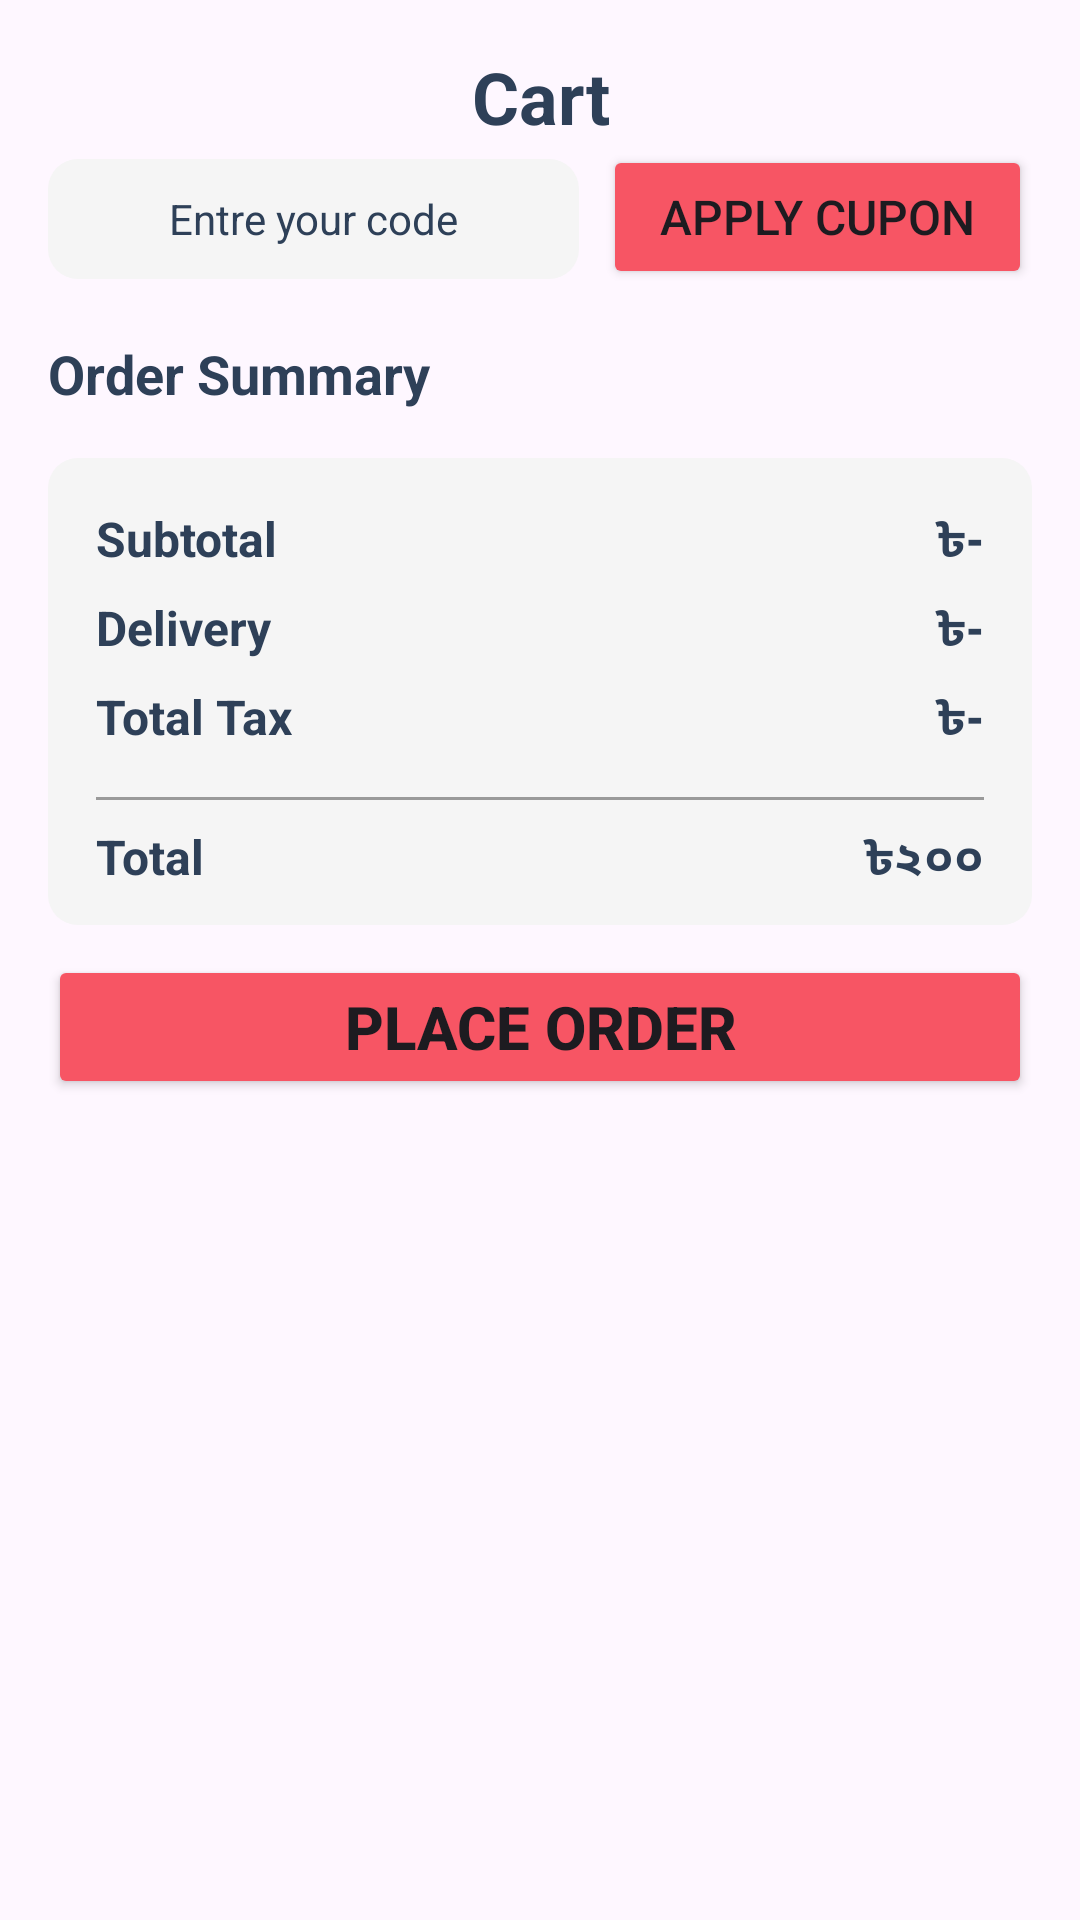

Android layout source for this screen:
<!-- AndroidManifest.xml: application theme Theme.FoodMonkey -->
<!-- res/layout/activity_cart.xml -->
<?xml version="1.0" encoding="utf-8"?>
<androidx.constraintlayout.widget.ConstraintLayout xmlns:android="http://schemas.android.com/apk/res/android"
    xmlns:app="http://schemas.android.com/apk/res-auto"
    xmlns:tools="http://schemas.android.com/tools"
    android:layout_width="match_parent"
    android:layout_height="match_parent"
    tools:context=".Activity.CartActivity">

    <ImageView
        android:id="@+id/backBtn"
        android:layout_width="wrap_content"
        android:layout_height="wrap_content"
        android:layout_marginStart="16dp"
        android:layout_marginTop="16dp"
        android:padding="4dp"
        app:layout_constraintStart_toStartOf="parent"
        app:layout_constraintTop_toTopOf="parent"
        android:src="@drawable/arrow" />

    <ScrollView
        android:layout_width="match_parent"
        android:layout_height="match_parent"
        app:layout_constraintEnd_toEndOf="parent"
        app:layout_constraintStart_toStartOf="parent"
        app:layout_constraintTop_toTopOf="parent" >

        <LinearLayout
            android:layout_width="match_parent"
            android:layout_height="wrap_content"
            android:orientation="vertical"
            android:padding="16dp">

            <TextView
                android:id="@+id/textView6"
                android:layout_width="match_parent"
                android:layout_height="wrap_content"
                android:text="Cart"
                android:textStyle="bold"
                android:textSize="24sp"
                android:textColor="@color/blue_grey"
                android:textAlignment="center"/>

            <androidx.recyclerview.widget.RecyclerView
                android:id="@+id/cartRecyclerView"
                android:layout_width="match_parent"
                android:layout_height="match_parent"
                android:clipToPadding="false"/>

            <LinearLayout
                android:layout_width="match_parent"
                android:layout_height="match_parent"
                android:orientation="horizontal">

                <EditText
                    android:id="@+id/codeEdtTxt"
                    android:layout_width="wrap_content"
                    android:layout_height="40dp"
                    android:background="@drawable/grey_background"
                    android:layout_weight="1"
                    android:textAlignment="center"
                    android:textSize="14sp"
                    android:textColorHint="@color/blue_grey"
                    android:textColor="@color/blue_grey"
                    android:layout_marginEnd="8dp"
                    android:ems="10"
                    android:inputType="text"
                    android:hint="Entre your code" />

                <Button
                    android:id="@+id/applyCpnBtn"
                    android:layout_width="wrap_content"
                    android:layout_height="wrap_content"
                    android:layout_weight="1"
                    android:backgroundTint="@color/red"
                    android:textSize="16sp"
                    android:text="Apply Cupon" />
            </LinearLayout>

            <TextView
                android:id="@+id/textView9"
                android:layout_width="match_parent"
                android:layout_height="wrap_content"
                android:text="Order Summary"
                android:textSize="18sp"
                android:textStyle="bold"
                android:textColor="@color/blue_grey"
                android:layout_marginTop="16dp"
                />

            <androidx.constraintlayout.widget.ConstraintLayout
                android:layout_width="match_parent"
                android:layout_height="wrap_content"
                android:background="@drawable/grey_background"
                android:layout_marginTop="16dp"
                android:paddingBottom="10dp">

                <TextView
                    android:id="@+id/textView10"
                    android:layout_width="wrap_content"
                    android:layout_height="wrap_content"
                    android:layout_marginStart="16dp"
                    android:layout_marginTop="16dp"
                    android:text="Subtotal"
                    android:textSize="16sp"
                    android:textStyle="bold"
                    android:textColor="@color/blue_grey"
                    app:layout_constraintStart_toStartOf="parent"
                    app:layout_constraintTop_toTopOf="parent" />

                <TextView
                    android:id="@+id/textView15"
                    android:layout_width="wrap_content"
                    android:layout_height="wrap_content"
                    android:layout_marginTop="8dp"
                    android:text="Delivery"
                    android:textSize="16sp"
                    android:textStyle="bold"
                    android:textColor="@color/blue_grey"
                    app:layout_constraintStart_toStartOf="@+id/textView10"
                    app:layout_constraintTop_toBottomOf="@+id/textView10" />

                <TextView
                    android:id="@+id/textView17"
                    android:layout_width="wrap_content"
                    android:layout_height="wrap_content"
                    android:layout_marginTop="8dp"
                    android:text="Total Tax"
                    android:textSize="16sp"
                    android:textStyle="bold"
                    android:textColor="@color/blue_grey"
                    app:layout_constraintStart_toStartOf="@+id/textView15"
                    app:layout_constraintTop_toBottomOf="@+id/textView15" />

                <TextView
                    android:id="@+id/deliveryTxt"
                    android:layout_width="wrap_content"
                    android:layout_height="wrap_content"
                    android:layout_marginEnd="16dp"
                    android:text="৳-"
                    android:textSize="16sp"
                    android:textStyle="bold"
                    android:textColor="@color/blue_grey"
                    app:layout_constraintEnd_toEndOf="parent"
                    app:layout_constraintTop_toTopOf="@+id/textView15" />

                <TextView
                    android:id="@+id/subtotalTxt"
                    android:layout_width="wrap_content"
                    android:layout_height="wrap_content"
                    android:text="৳-"
                    android:textSize="16sp"
                    android:textStyle="bold"
                    android:textColor="@color/blue_grey"
                    app:layout_constraintEnd_toEndOf="@+id/deliveryTxt"
                    app:layout_constraintTop_toTopOf="@+id/textView10" />

                <TextView
                    android:id="@+id/taxTxt"
                    android:layout_width="wrap_content"
                    android:layout_height="wrap_content"
                    android:layout_marginEnd="16dp"
                    android:text="৳-"
                    android:textSize="16sp"
                    android:textStyle="bold"
                    android:textColor="@color/blue_grey"
                    app:layout_constraintEnd_toEndOf="parent"
                    app:layout_constraintTop_toTopOf="@+id/textView17" />

                <View
                    android:id="@+id/view2"
                    android:layout_width="match_parent"
                    android:layout_height="1dp"
                    android:layout_marginStart="16dp"
                    android:layout_marginTop="16dp"
                    android:layout_marginEnd="16dp"
                    android:background="#9A9A9A"
                    app:layout_constraintEnd_toEndOf="parent"
                    app:layout_constraintStart_toStartOf="parent"
                    app:layout_constraintTop_toBottomOf="@+id/textView17" />

                <TextView
                    android:id="@+id/textView22"
                    android:layout_width="wrap_content"
                    android:layout_height="wrap_content"
                    android:layout_marginTop="8dp"
                    android:text="Total"
                    android:textStyle="bold"
                    android:textSize="16sp"
                    android:textColor="@color/blue_grey"
                    app:layout_constraintStart_toStartOf="@+id/textView17"
                    app:layout_constraintTop_toBottomOf="@+id/view2" />

                <TextView
                    android:id="@+id/totalTxt"
                    android:layout_width="wrap_content"
                    android:layout_height="wrap_content"
                    android:layout_marginEnd="16dp"
                    android:text="৳২০০"
                    android:textStyle="bold"
                    android:textSize="16sp"
                    android:textColor="@color/blue_grey"
                    app:layout_constraintEnd_toEndOf="parent"
                    app:layout_constraintTop_toTopOf="@+id/textView22" />
            </androidx.constraintlayout.widget.ConstraintLayout>

            <Button
                android:id="@+id/placeOrderBtn"
                android:layout_width="match_parent"
                android:layout_height="wrap_content"
                android:text="Place Order"
                android:textStyle="bold"
                android:layout_marginTop="10dp"
                android:textSize="20sp"
                android:backgroundTint="@color/red"/>
        </LinearLayout>
    </ScrollView>
</androidx.constraintlayout.widget.ConstraintLayout>
<!-- resources referenced by this layout -->
<resources>
  <color name="blue_grey">#2E4058</color>
  <color name="red">#F75564</color>
  <!-- drawable grey_background (drawable) -->
  <?xml version="1.0" encoding="utf-8"?>
  <selector xmlns:android="http://schemas.android.com/apk/res/android">
  
      <item>
          <shape>
              <solid
                  android:color="@color/grey"/>
              <corners android:radius="10dp"/>
          </shape>
      </item>
  
  </selector>
  <style name="Theme.FoodMonkey" parent="Base.Theme.FoodMonkey" />
  <color name="grey">#F5F5F5</color>
  <style name="Base.Theme.FoodMonkey" parent="Theme.Material3.DayNight.NoActionBar">
          
          
      </style>
</resources>
